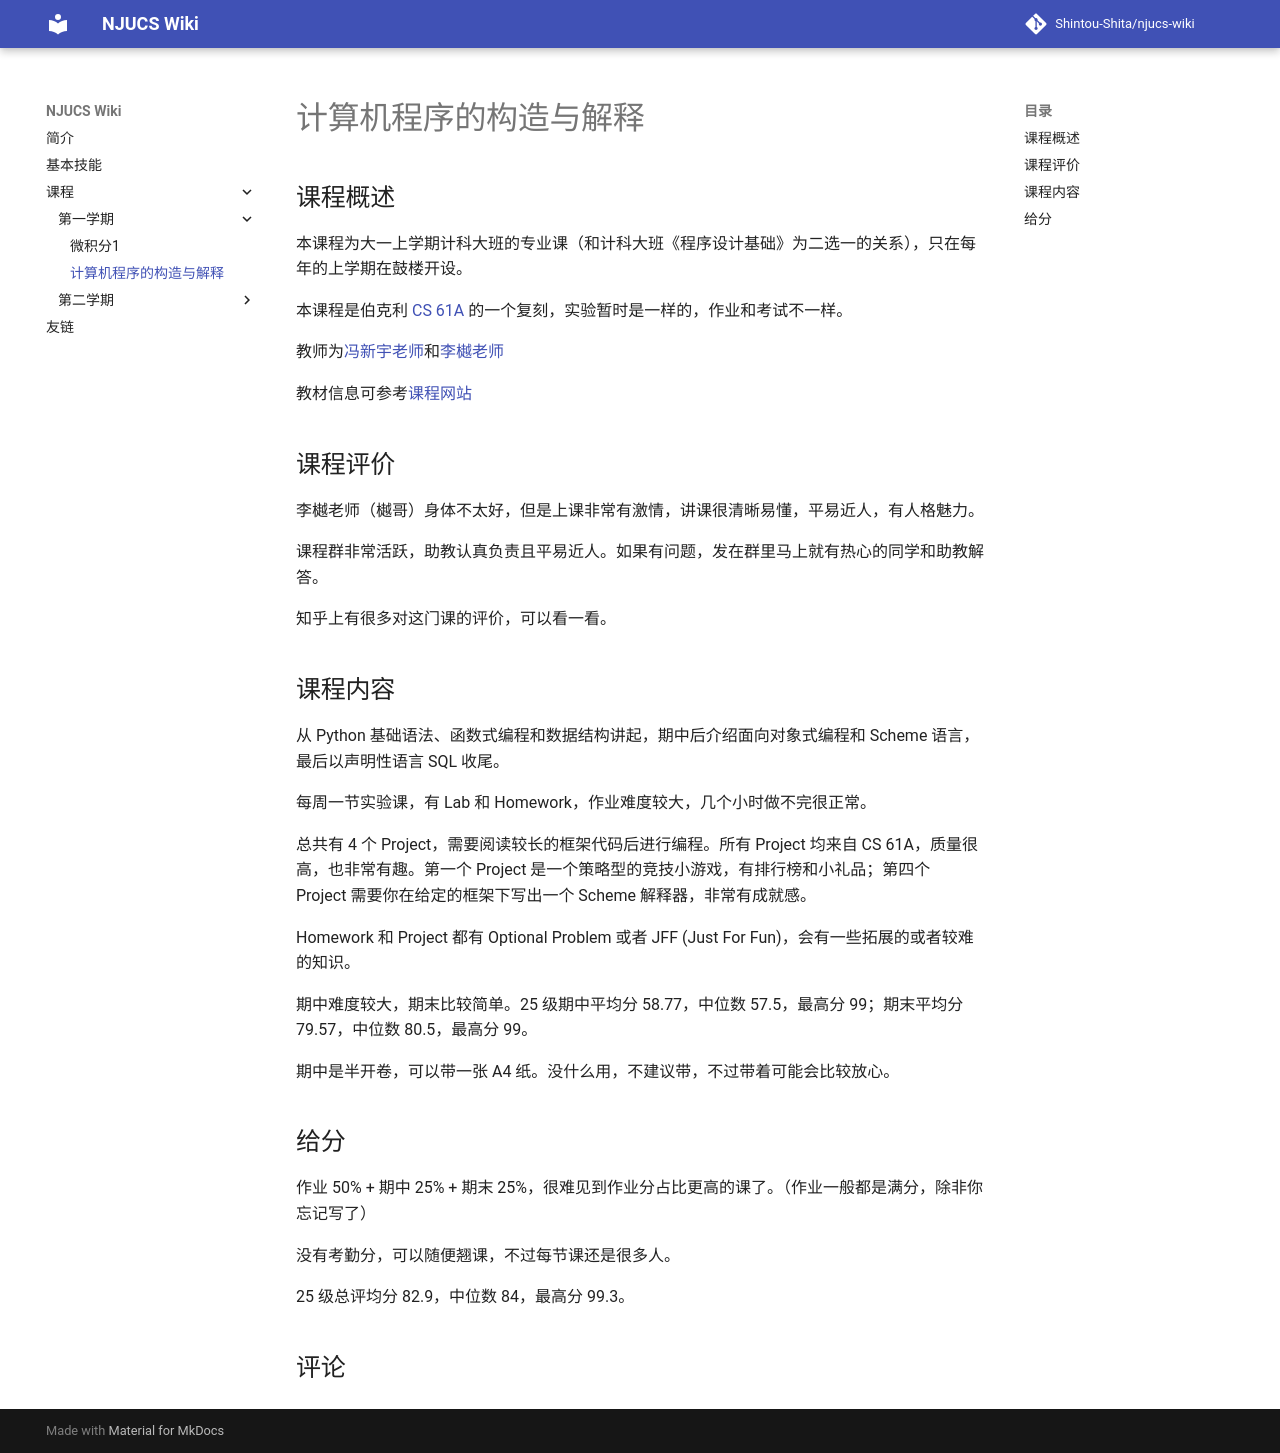

repository: Shintou-Shita/njucs-wiki · page: Course/SICP/index.html · generator: mkdocs

## 课程概述

本课程为大一上学期计科大班的专业课（和计科大班《程序设计基础》为二选一的关系），只在每年的上学期在鼓楼开设。

本课程是伯克利 [CS 61A](https://cs61a.org/) 的一个复刻，实验暂时是一样的，作业和考试不一样。

教师为[冯新宇老师](https://cs.nju.edu.cn/xyfeng/)和[李樾老师](https://cs.nju.edu.cn/yueli/)

教材信息可参考[课程网站](https://sicp.pascal-lab.net/2025/)

## 课程评价

李樾老师（樾哥）身体不太好，但是上课非常有激情，讲课很清晰易懂，平易近人，有人格魅力。

课程群非常活跃，助教认真负责且平易近人。如果有问题，发在群里马上就有热心的同学和助教解答。

知乎上有很多对这门课的评价，可以看一看。

## 课程内容

从 Python 基础语法、函数式编程和数据结构讲起，期中后介绍面向对象式编程和 Scheme 语言，最后以声明性语言 SQL 收尾。

每周一节实验课，有 Lab 和 Homework，作业难度较大，几个小时做不完很正常。

总共有 4 个 Project，需要阅读较长的框架代码后进行编程。所有 Project 均来自 CS 61A，质量很高，也非常有趣。第一个 Project 是一个策略型的竞技小游戏，有排行榜和小礼品；第四个 Project 需要你在给定的框架下写出一个 Scheme 解释器，非常有成就感。

Homework 和 Project 都有 Optional Problem 或者 JFF (Just For Fun)，会有一些拓展的或者较难的知识。

期中难度较大，期末比较简单。25 级期中平均分 58.77，中位数 57.5，最高分 99；期末平均分 79.57，中位数 80.5，最高分 99。

期中是半开卷，可以带一张 A4 纸。没什么用，不建议带，不过带着可能会比较放心。

## 给分

作业 50% + 期中 25% + 期末 25%，很难见到作业分占比更高的课了。（作业一般都是满分，除非你忘记写了）

没有考勤分，可以随便翘课，不过每节课还是很多人。

25 级总评均分 82.9，中位数 84，最高分 99.3。
